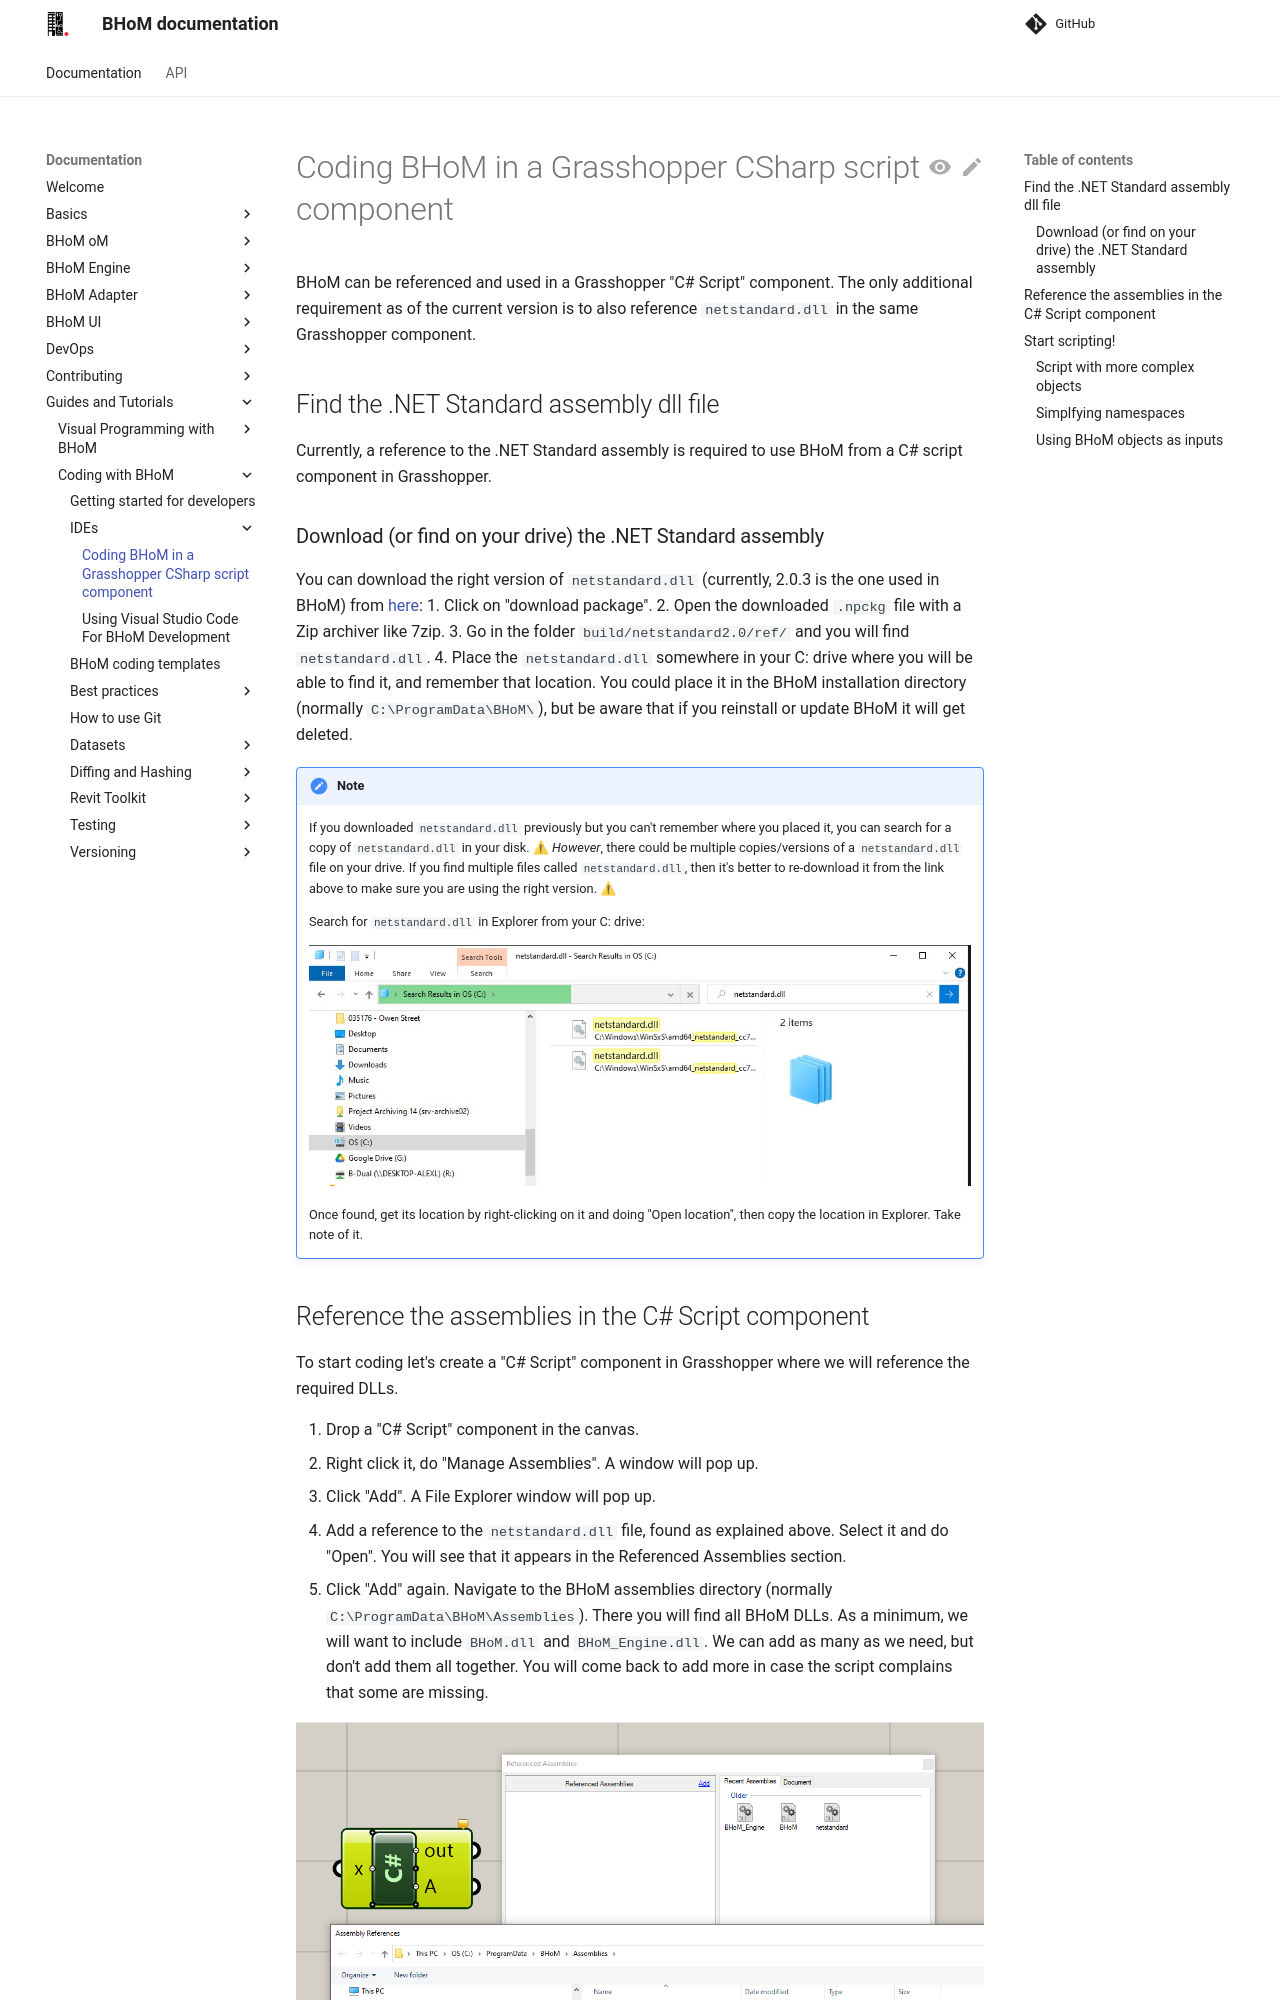

repository: BHoM/documentation · page: Guides-and-Tutorials/Coding-with-BHoM/IDEs/BHoM-Grasshopper-CSharp/index.html · generator: mkdocs

# Coding BHoM in a Grasshopper CSharp script component

BHoM can be referenced and used in a Grasshopper "C# Script" component. The only additional requirement as of the current version is to also reference `netstandard.dll` in the same Grasshopper component.

## Find the .NET Standard assembly dll file

Currently, a reference to the .NET Standard assembly is required to use BHoM from a C# script component in Grasshopper.
